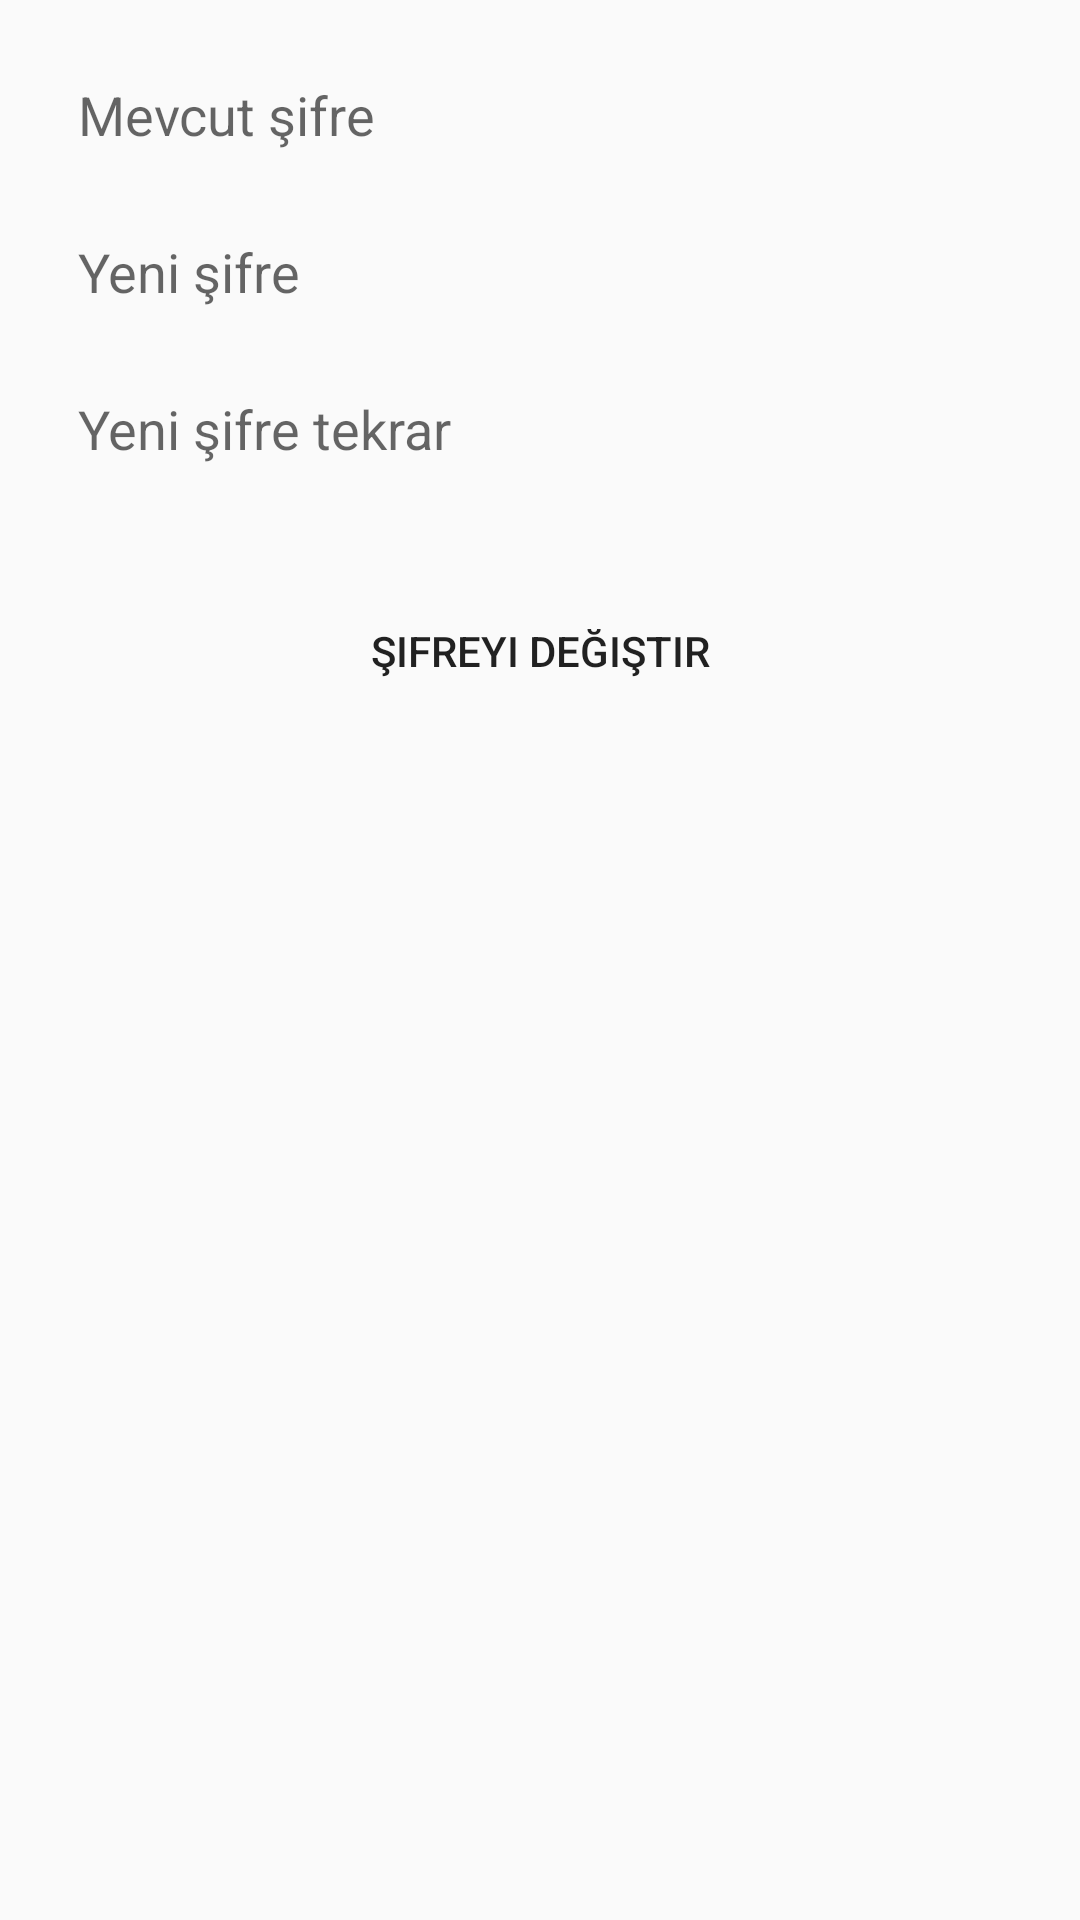

Layout XML and referenced resources for this Android screen:
<!-- AndroidManifest.xml: application theme AppTheme -->
<!-- res/layout/fragment_edit_password.xml -->
<?xml version="1.0" encoding="utf-8"?>
<androidx.constraintlayout.widget.ConstraintLayout
    xmlns:android="http://schemas.android.com/apk/res/android"
    xmlns:app="http://schemas.android.com/apk/res-auto"
    xmlns:tools="http://schemas.android.com/tools"
    android:layout_width="match_parent"
    android:layout_height="match_parent">

    <LinearLayout
        android:layout_width="match_parent"
        android:layout_height="0dp"
        android:orientation="vertical"
        android:padding="16dp"
        app:layout_constraintBottom_toTopOf="@+id/progressBar"
        app:layout_constraintEnd_toEndOf="parent"
        app:layout_constraintStart_toStartOf="parent"
        app:layout_constraintTop_toTopOf="parent">

        <EditText
            android:id="@+id/etCurrentPassword"
            android:layout_width="match_parent"
            android:layout_height="wrap_content"
            android:layout_marginBottom="8dp"
            android:background="@drawable/rounded_edittext"
            android:drawablePadding="8dp"
            android:hint="@string/current_password"
            android:inputType="textPassword"
            android:padding="10dp" />

        <EditText
            android:id="@+id/etNewPassword"
            android:layout_width="match_parent"
            android:layout_height="wrap_content"
            android:layout_marginBottom="8dp"
            android:background="@drawable/rounded_edittext"
            android:drawablePadding="8dp"
            android:hint="@string/new_password"
            android:inputType="textPassword"
            android:padding="10dp" />

        <EditText
            android:id="@+id/etConfirmNewPassword"
            android:layout_width="match_parent"
            android:layout_height="wrap_content"
            android:layout_marginBottom="8dp"
            android:background="@drawable/rounded_edittext"
            android:drawablePadding="8dp"
            android:hint="@string/new_password_again"
            android:inputType="textPassword"
            android:padding="10dp" />

        <Button
            android:id="@+id/btnChangePassword"
            android:layout_width="match_parent"
            android:layout_height="wrap_content"
            android:layout_gravity="center"
            android:layout_marginStart="20dp"
            android:layout_marginTop="20dp"
            android:layout_marginEnd="20dp"
            android:layout_marginBottom="20dp"
            android:background="@drawable/rounded_edittext"
            android:elevation="5dp"
            android:text="@string/change_password"
            app:layout_constraintBottom_toBottomOf="parent"
            app:layout_constraintEnd_toEndOf="parent"
            app:layout_constraintStart_toStartOf="parent" />

    </LinearLayout>

    <ProgressBar
        android:id="@+id/progressBar"
        android:layout_width="wrap_content"
        android:layout_height="wrap_content"
        android:visibility="gone"
        android:indeterminateDrawable="@drawable/shape_ring_proggres"
        app:layout_constraintBottom_toBottomOf="parent"
        app:layout_constraintEnd_toEndOf="parent"
        app:layout_constraintStart_toStartOf="parent"
        app:layout_constraintTop_toTopOf="parent"
        tools:visibility="visible" />

</androidx.constraintlayout.widget.ConstraintLayout>
<!-- resources referenced by this layout -->
<resources>
  <!-- drawable shape_ring_proggres (drawable) -->
  <?xml version="1.0" encoding="utf-8"?>
  <rotate
      xmlns:android="http://schemas.android.com/apk/res/android"
      android:toDegrees="720">
  
      <shape
          android:shape="ring"
          android:innerRadius="12dp"
          android:thickness="6dp"
          android:useLevel="false">
          <gradient
              android:type="sweep"
              android:startColor="@color/teal_700"
              android:endColor="@color/teal_700"/>
      </shape>
  
  </rotate>
  <string name="change_password">Şifreyi değiştir</string>
  <string name="current_password">Mevcut şifre</string>
  <string name="new_password">Yeni şifre</string>
  <string name="new_password_again">Yeni şifre tekrar</string>
  <style name="AppTheme" parent="Theme.AppCompat.Light.NoActionBar">
          
          <item name="colorPrimary">@color/teal_200</item>
          <item name="colorPrimaryDark">@color/teal_200</item>
          <item name="colorAccent">@color/teal_200</item>
      </style>
  <color name="teal_700">#FF018786</color>
  <color name="teal_200">#FF03DAC5</color>
</resources>
